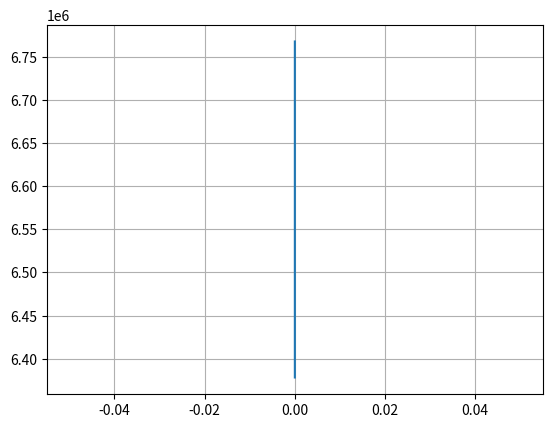
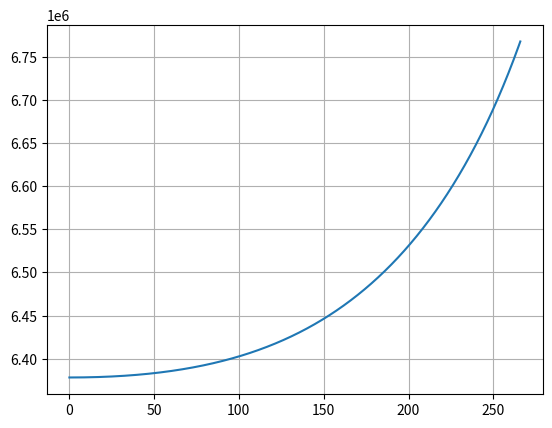
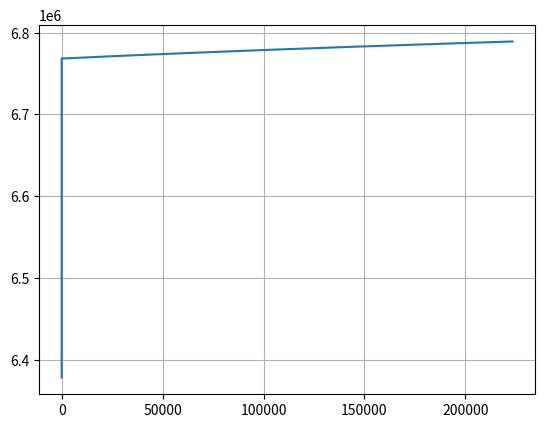
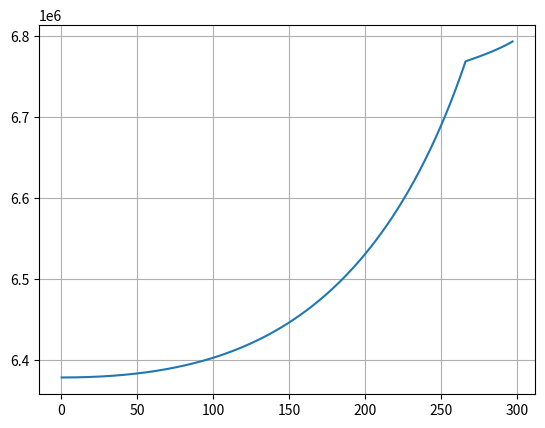
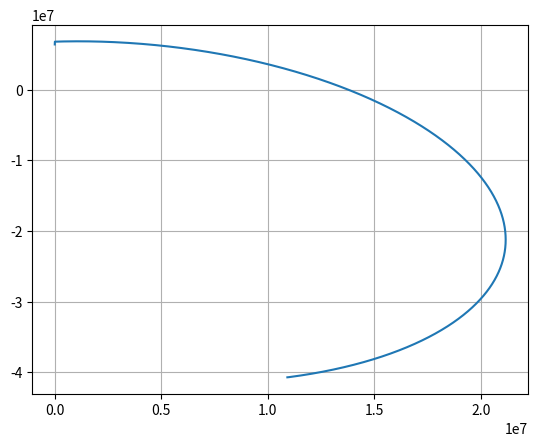
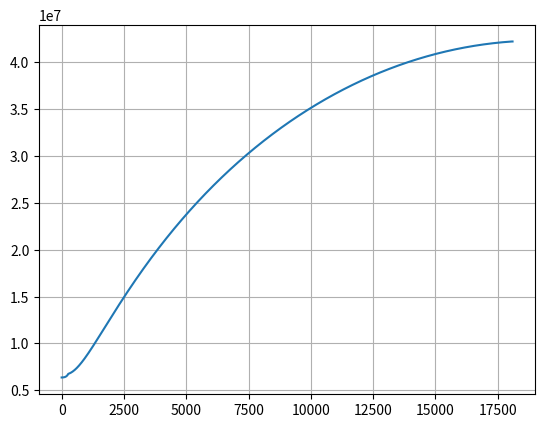
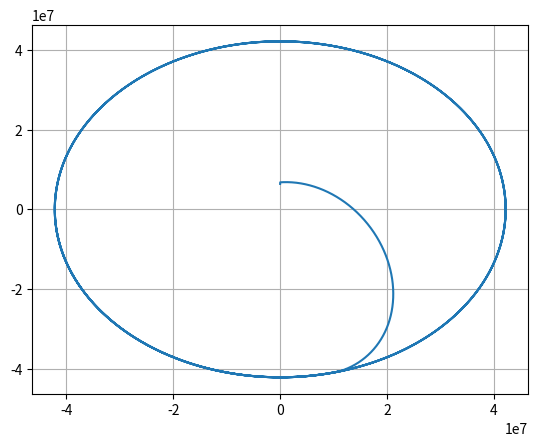
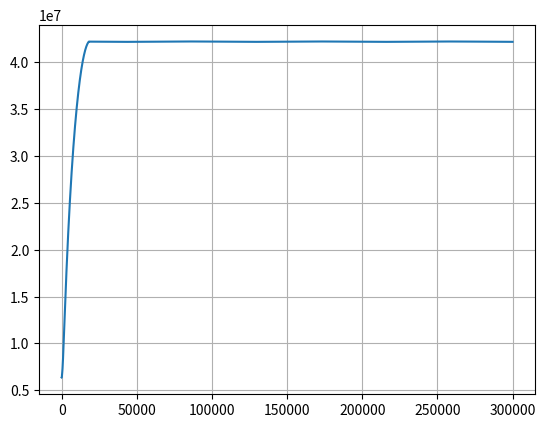

Reproduce these figures in Python, in order.
import math
import matplotlib.pyplot as plt

G = 6.67e-11  # гравитационная постоянная
M_earth = 5.974e24  # масса Земли
g = 9.81  # начальное ускорение свободного падения
R_earth = 6378100  # радиус Земли
T_earth = 23 * 3600 + 56 * 60 + 4  # период вращения Земли вокруг оси
orbit = (G * M_earth * T_earth ** 2 / (4 * math.pi ** 2)) ** (1 / 3)  # целевая орбита
print("\nРадиус целевой геостационарной орбиты =", round(orbit / 1000, ), "км")
k = 0.05  # - отношение массы баков к массе заправленной ступени
k0 = round((1 - k) / k, 8)
mas_max = 4000 * 300 * 6378100 ** 2 / (G * M_earth)

M1 = 84000  # масса заправленной 1 ступени
M2 = 6505  # масса заправленной 2 ступени
M3 = 1450  # масса заправленной 3 ступени
m3p = 5  # масса полезной нагрузки 3 ступени
m3b = M3 * k  # масса баков 3 ступени
m3t = M3 * (1 - k)  # масса топлива 3 ступени
m2p = M3 + m3p  # масса полезной нагрузки 2 ступени
m2b = M2 * k  # масса баков 2 ступени
m2t = M2 * (1 - k)  # масса топлива 2 ступени
m1p = M2 + m2p  # масса полезной нагрузки 1 ступени
m1b = M1 * k  # масса баков 1 ступени
m1t = M1 * (1 - k)  # масса топлива 1 ступени
mt = m1t  # текущая масса топлива
m = M1 + M2 + M3 + m3p  # текущая масса КА

U1 = 4000
U2 = 3000
U3 = 461
mu1 = 300
mu2 = 200
mu3 = 50
mu = mu1  # текущий расход топлива
U = U1  # текущий удельный имульс двигателя

ro0 = 1.2
h0 = 9000
S = 2  # эффективная площадь головного обтекателя
Cx = 0.4  # аэродинамический коэффициент головного обтекателя

x0 = 0  # координата x центра Земли
y0 = 0  # координата y центра Земли

x = x0  # стартовая координата x КА
y = y0 + R_earth  # стартовая координата y КА
stage = 1  # номер активной ступени
v = (0, 0)  # стартовая скорость: 0 м/с, угол к оси y = 0
t = 0  # время от старта
dt = 0.1  # текущее изменение времени
t_fin = 0  # время завершения работы ступени

trace = []  # координаты точек для прорисовки графика

engine = True

print("Исходные параметры ракеты не позволяют вывести ракету на заданную орбиту.")
print("Рассчитаем, какие параметры ракеты нужны для успешного запуска.")
print("Максимальная подъёмная масса для двигателя 1 ступени =", round(mas_max, 3), "кг")
print("При такой массе не получается вывести 3-ю ступень с массой более 1450 кг.")
print("1 ступень выводит ракету на высоту примерно в 400 км,")
print("2 ступень для выхода на геостационарную орбиту увеличивает скорость примерно до 10, "
      "1 км/с,")
print("в таком случае в апогее эллипса скорость становится около 1,5 км/с.")
print("Целевая орбитальная скорость - около 3 км/с,")
print("необходимо увеличить скорость на 1,5 км/с, но топлива в 3 ступени массой 1450 кг хватает "
      "только примерно на +0,5 км/с.")
print("Увеличение скорости на 1 км/с за счёт сброса")
print("3 ступени, скорее всего, приведёт к повреждению спутника.")
print("Поэтому необходимо изменить параметры ракеты.")
print("Чтобы увеличить топливо на 3 ступени в 3 раза, нужно примерно во столько же раз увеличить "
      "массу 1 ступени,")
print("то есть поставить 3 двигателя и увеличить в 3 раза расход топлива.")
print("Это в несколько раз увеличит стоимость миссии.")
print("Выгоднее будет поставить на 3 ступень более эффективный двигатель,")
print("который с тем же объёмом топлива даст больший импульс.")
print("Новые параметры ступеней: M1 = 84000 кг, M2 = 6505 кг, M3 = 1450 кг, U3 = 461 м/с.")
print()


def fgr():  # расчёт силы гравитационного притяжения Земли
    return G * M_earth * m / (x ** 2 + y ** 2)


def fair():  # расчёт силы сопротивления воздуха
    if stage != 1:
        return 0
    h = dist() - R_earth
    if h >= 10 * h0:
        f = 0
    else:
        ro = ro0 * math.exp(-h / h0)
        f = Cx * ro * v[0] ** 2 * S / 2
    return f


def angle_sort(v1, v2):  # сортировка векторов в порядке уменьшения угла
    if v1[1] - v2[1] > math.pi:
        v1 = (v1[0], v1[1] - math.pi * 2)
    if v1[1] < v2[1]:
        v1, v2 = v2, v1
    return v1, v2


def angle_norm(angle):  # нормировка угла в область от 0 до 2pi
    return (angle + math.pi * 20) % (math.pi * 2)


def v12sum(v1, v2):  # сумма двух векторов скоростей
    if v1[0] == 0:
        return v2
    elif v2[0] == 0:
        return v1
    v1, v2 = angle_sort(v1, v2)
    if v1[1] == v2[1]:
        v_val = v1[0] + v2[0]
        v_ang = v1[1]
    else:
        ang = math.pi - (v1[1] - v2[1])
        v_val = (v1[0] ** 2 + v2[0] ** 2 - 2 * v1[0] * v2[0] * math.cos(ang)) ** 0.5
        cos_gamma = (v2[0] ** 2 - v_val ** 2 - v1[0] ** 2) / (-2 * v_val * v1[0])
        cos_gamma = round(cos_gamma, 6)
        v_ang = angle_norm(v1[1] - math.acos(cos_gamma))
        v_ang = round(v_ang, 6)
    return v_val, v_ang


def speed(v0, a):  # расчёт изменения скорости под влиянием ускорения (величина, угол к оси y)
    a = (a[0] * dt, a[1])
    v1, v2 = angle_sort(v0, a)
    v_val, v_ang = v12sum(v1, v2)
    return v_val, v_ang


def fen():  # расчёт силы ракетного двигателя
    if not engine:
        return 0
    global mt, t_fin, m
    if mt == 0:
        f = 0
    else:
        f = mu * U
        if mt <= mu * dt:
            f = f * mt / (mu * dt)
            m -= (mu - mt)
            t_fin = mt / (mu * dt) + t
            mt = 0
            if stage < 4:
                stage_change()
        else:
            mt -= mu * dt
            m -= mu * dt
        return f


def angle():  # расчёт угла направления на Землю
    if y == 0 and x > 0:
        ang = math.pi * 3 / 2
    elif y == 0 and x < 0:
        ang = math.pi * 1 / 2
    elif x == 0 and y > 0:
        ang = math.pi
    elif x == 0 and y < 0:
        ang = 0
    elif y < 0:
        ang = (math.atan(x / y)) % (math.pi * 2)
    else:
        ang = (math.pi + math.atan(x / y)) % (math.pi * 2)
    return ang


def acc():  # расчёт ускорения под действием сил
    f1 = fgr()
    a_f1 = f1 / m
    f1_ang = angle()
    f2 = fen() - fair()
    a_f2 = f2 / m
    if f2 == 0:
        return a_f1, f1_ang
    if stage == 3 and engine:
        f2_ang = (angle() + math.pi * 3 / 2 + 0.48) % (math.pi * 2)
    else:
        f2_ang = v[1]
    a1 = (a_f1, f1_ang)
    a2 = (a_f2, f2_ang)
    a1, a2 = angle_sort(a1, a2)
    a_val, a_ang = v12sum(a1, a2)
    return a_val, a_ang


def dist():  # расчёт расстояния до центра координат (центра Земли)
    return (x ** 2 + y ** 2) ** 0.5


def move():  # расчёт перемещения
    global v, x, y
    a = acc()
    v = speed(v, a)
    x += v[0] * math.sin(v[1]) * dt
    y += v[0] * math.cos(v[1]) * dt
    trace.append((t, x, y, dist()))
    return x, y


def flight_graf(stage):  # построение графиков
    x1 = [i[1] for i in trace]
    y1 = [i[2] for i in trace]
    fig1, ax1 = plt.subplots()
    ax1.plot(x1, y1)
    ax1.grid()
    name1 = "stage" + str(stage) + "_1.png"
    fig1.savefig(name1)

    x2 = [i[0] for i in trace]
    y2 = [i[3] for i in trace]
    fig2, ax2 = plt.subplots()
    ax2.plot(x2, y2)
    ax2.grid()
    name2 = "stage" + str(stage) + "_2.png"
    fig1.savefig(name2)


def stage_change():  # смена ступени
    global v
    print("Cтупень", stage, "завершила работать на", round(t_fin, 2), "с")
    r = round(((x ** 2 + y ** 2) ** 0.5) / 1000, 3)
    h = round(r - R_earth / 1000, 3)
    print("Растояние до центра Земли =", r, "км, высота =", h, "км")
    print("Скорость КА =", round(v[0] / 1000, 3), "км/с")
    if stage < 3:
        print("Ступень", stage, "отделилась.\n")
    flight_graf(stage)
    if stage == 1:
        stage_1_fin()
    elif stage == 2:
        stage_2_fin()
    elif stage == 3:
        stage_3_fin()


def alf():  # расчёт угола альфа
    f1 = fgr()
    f2 = mu * U
    f2_ang = math.acos(f1 / f2)
    return f2_ang


def stage_1_fin():  # завершение работы 1 ступени
    global v, stage, m, mt, U, mu
    v_hor = 2 * math.pi * (R_earth + h) / T_earth
    print("Меняем систему отсчёта - учитываем вращение Земли. "
          "Будем считать, что КА стартовал с экватора,\nдобавляем ему горизонтальную скорость"
          ", равную", round(v_hor, 2), "м/с")
    v2 = (v_hor, math.pi / 2)
    v = v12sum(v, v2)
    print("Принцип расчёта угла поворота альфа: результирующая сила должна быть направлена"
          " перпендикулярно направлению на Землю.")
    stage = 2
    m = M2 + M3 + m3p
    mt = m2t
    U = U2
    mu = mu2
    ang = alf()
    ang_deg = round(ang / (2 * math.pi) * 360, 2)
    print("Угол альфа =", round(ang, 4), "рад или", ang_deg, "градуса")
    print()
    v = (v[0], ang)


def stage_2_fin():  # завершение работы 2 ступени
    global stage, m, mt, U, mu, engine
    stage = 3
    m = M3 + m3p
    mt = m3t
    U = U3
    mu = mu3
    engine = False


def stage_3_fin():  # завершение работы 3 ступени
    global stage, m, mt, engine, v
    print("Завершилась отработка 3 ступени.")
    print("Высота орбиты =", round(dist() / 1000, 3), "км")
    angle_change = v[1] - (angle() - math.pi / 2)
    print("Третья ступень при сбрасывании используется для корректировки угла движения КА на угол",
          round(angle_change, 4), "то есть", round(angle_change * 360 / (2 * math.pi), 2),
          "градуса")
    print("Масса КА =", m3p, "кг,", "масса отработанной ступени =", m3b, "кг.")
    imp = (2 * v[0] ** 2 - 2 * v[0] ** 2 * math.cos(angle_change)) ** 0.5 * m3p
    print("Для смены траектории передаётся импульс, равный", round(imp), "кг * м / с")
    print("Выход на геостационарную орбиту завершён!")

    v = (v[0], v[1] - angle_change)
    stage = 4
    m = m3p
    mt = 0
    engine = False


while t < 300000:
    if not engine:
        dt = 10
    else:
        dt = .1
    t += dt
    x, y = move()
    h = (dist() - R_earth) / 1000
    if dist() >= orbit:
        if not engine and stage == 3:
            engine = True

flight_graf(stage)
plt.show()
